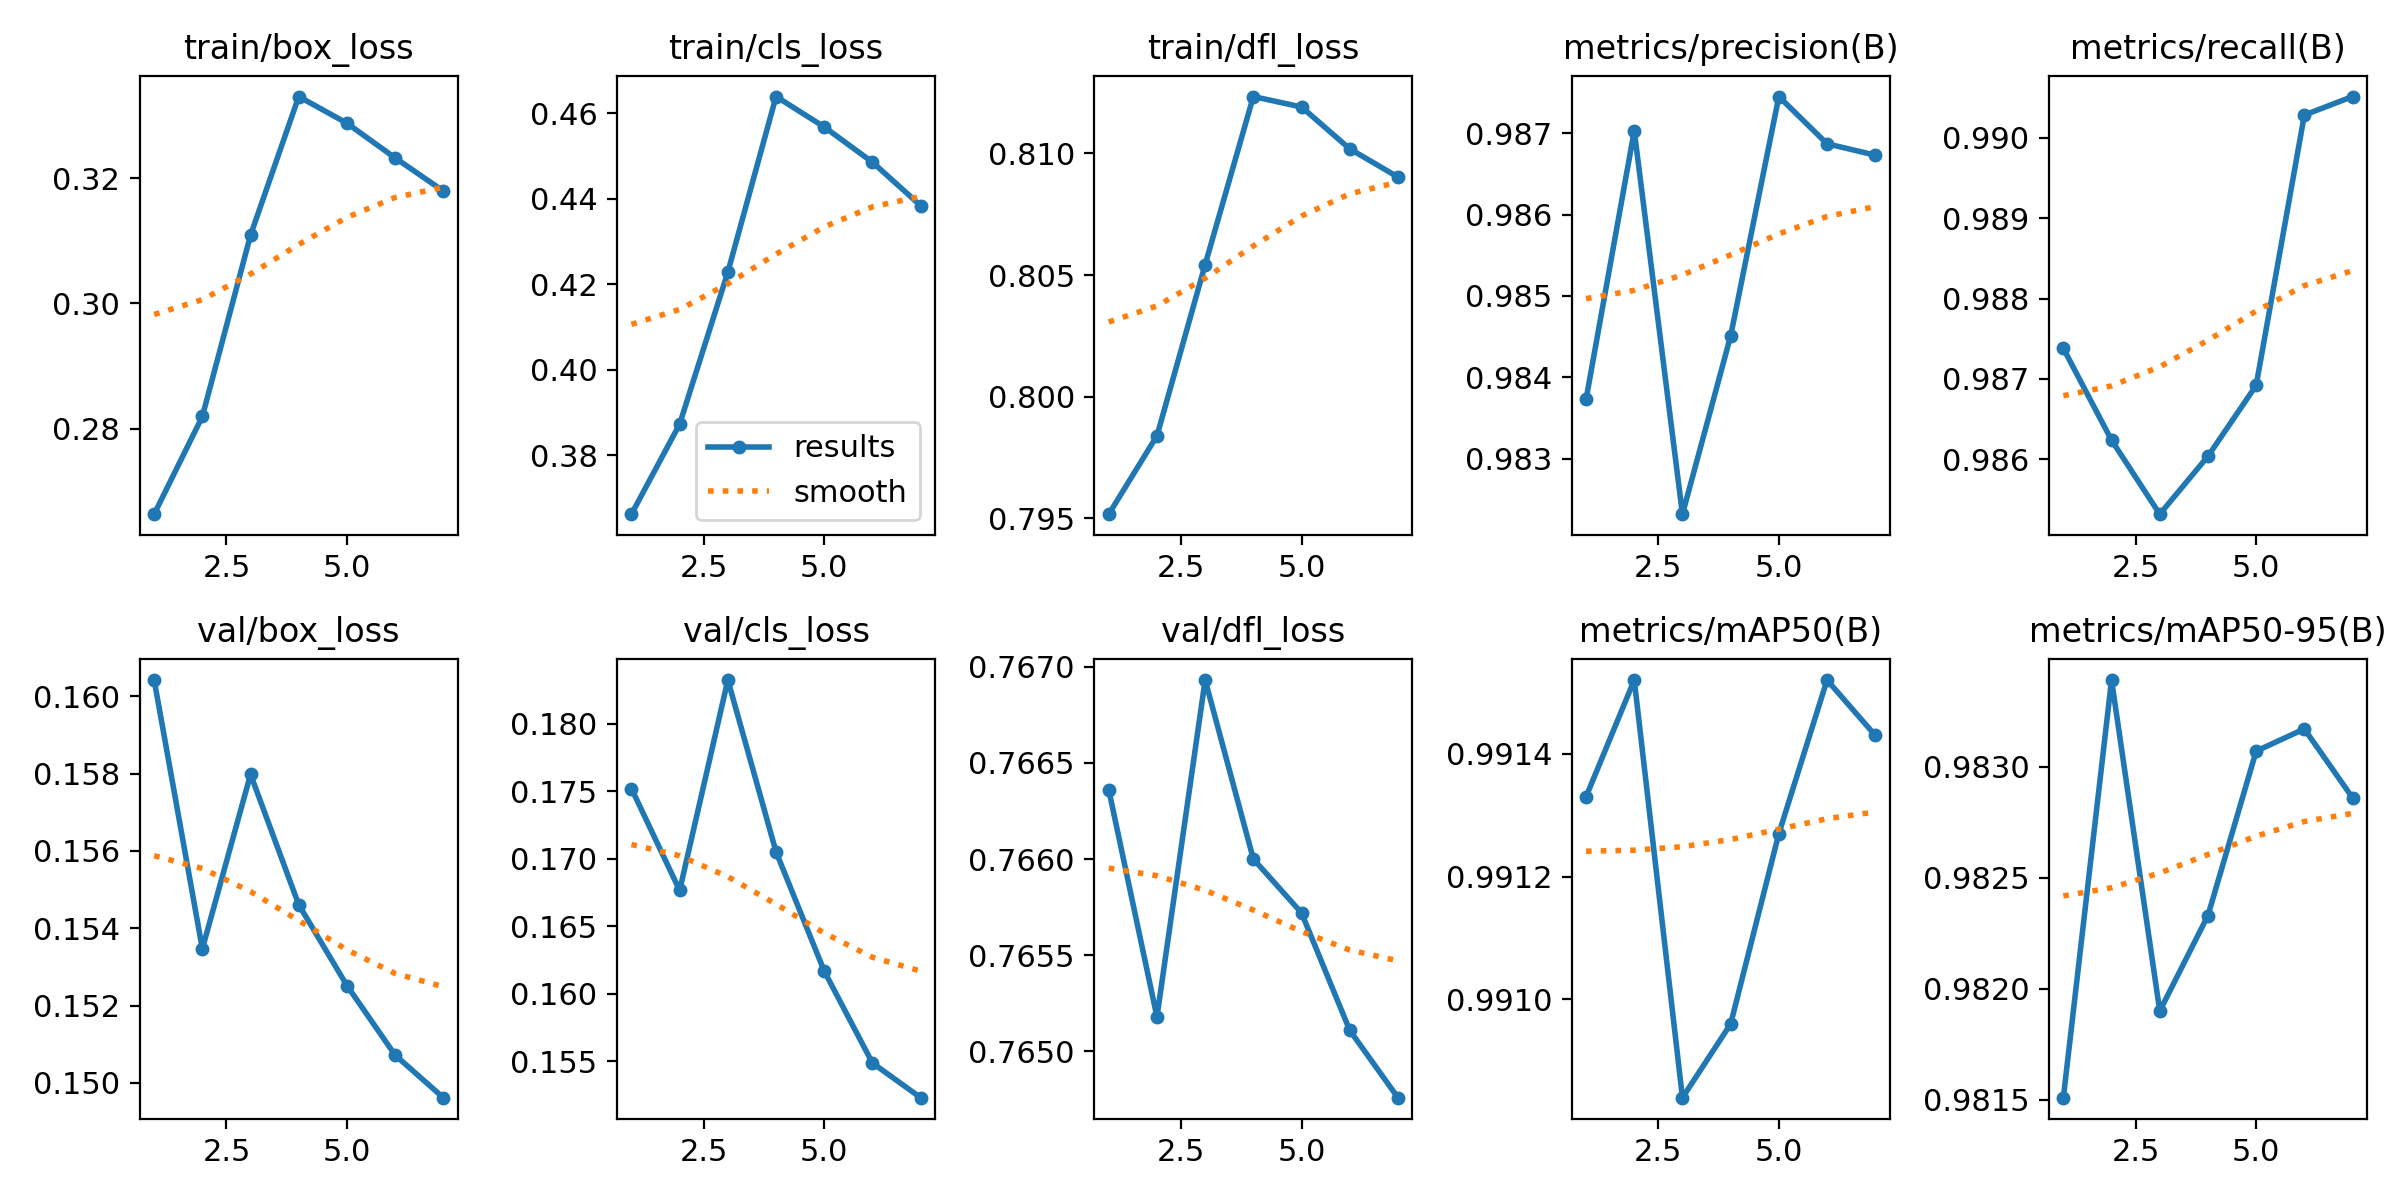

Values plotted in this chart, from the file beside it:
epoch, time, train/box_loss, train/cls_loss, train/dfl_loss, metrics/precision(B), metrics/recall(B), metrics/mAP50(B), metrics/mAP50-95(B), val/box_loss, val/cls_loss, val/dfl_loss, lr/pg0, lr/pg1, lr/pg2
1, 791, 0.2663, 0.3662, 0.7952, 0.9837, 0.9874, 0.9913, 0.9815, 0.1604, 0.1752, 0.7664, 0.003332, 0.003332, 0.003332
2, 1566, 0.2819, 0.3873, 0.7984, 0.987, 0.9862, 0.9915, 0.9834, 0.1535, 0.1676, 0.7652, 0.006639, 0.006639, 0.006639
3, 2327, 0.3109, 0.4229, 0.8054, 0.9823, 0.9853, 0.9908, 0.9819, 0.158, 0.1832, 0.7669, 0.009843, 0.009843, 0.009843
4, 3087, 0.333, 0.4639, 0.8123, 0.9845, 0.986, 0.991, 0.9823, 0.1546, 0.1705, 0.766, 0.009652, 0.009652, 0.009652
5, 3846, 0.3288, 0.4568, 0.8119, 0.9875, 0.9869, 0.9913, 0.9831, 0.1525, 0.1617, 0.7657, 0.009388, 0.009388, 0.009388
6, 4605, 0.3232, 0.4486, 0.8102, 0.9869, 0.9903, 0.9915, 0.9832, 0.1507, 0.1549, 0.7651, 0.009055, 0.009055, 0.009055
7, 5365, 0.318, 0.4384, 0.809, 0.9867, 0.9905, 0.9914, 0.9829, 0.1496, 0.1523, 0.7648, 0.008658, 0.008658, 0.008658
